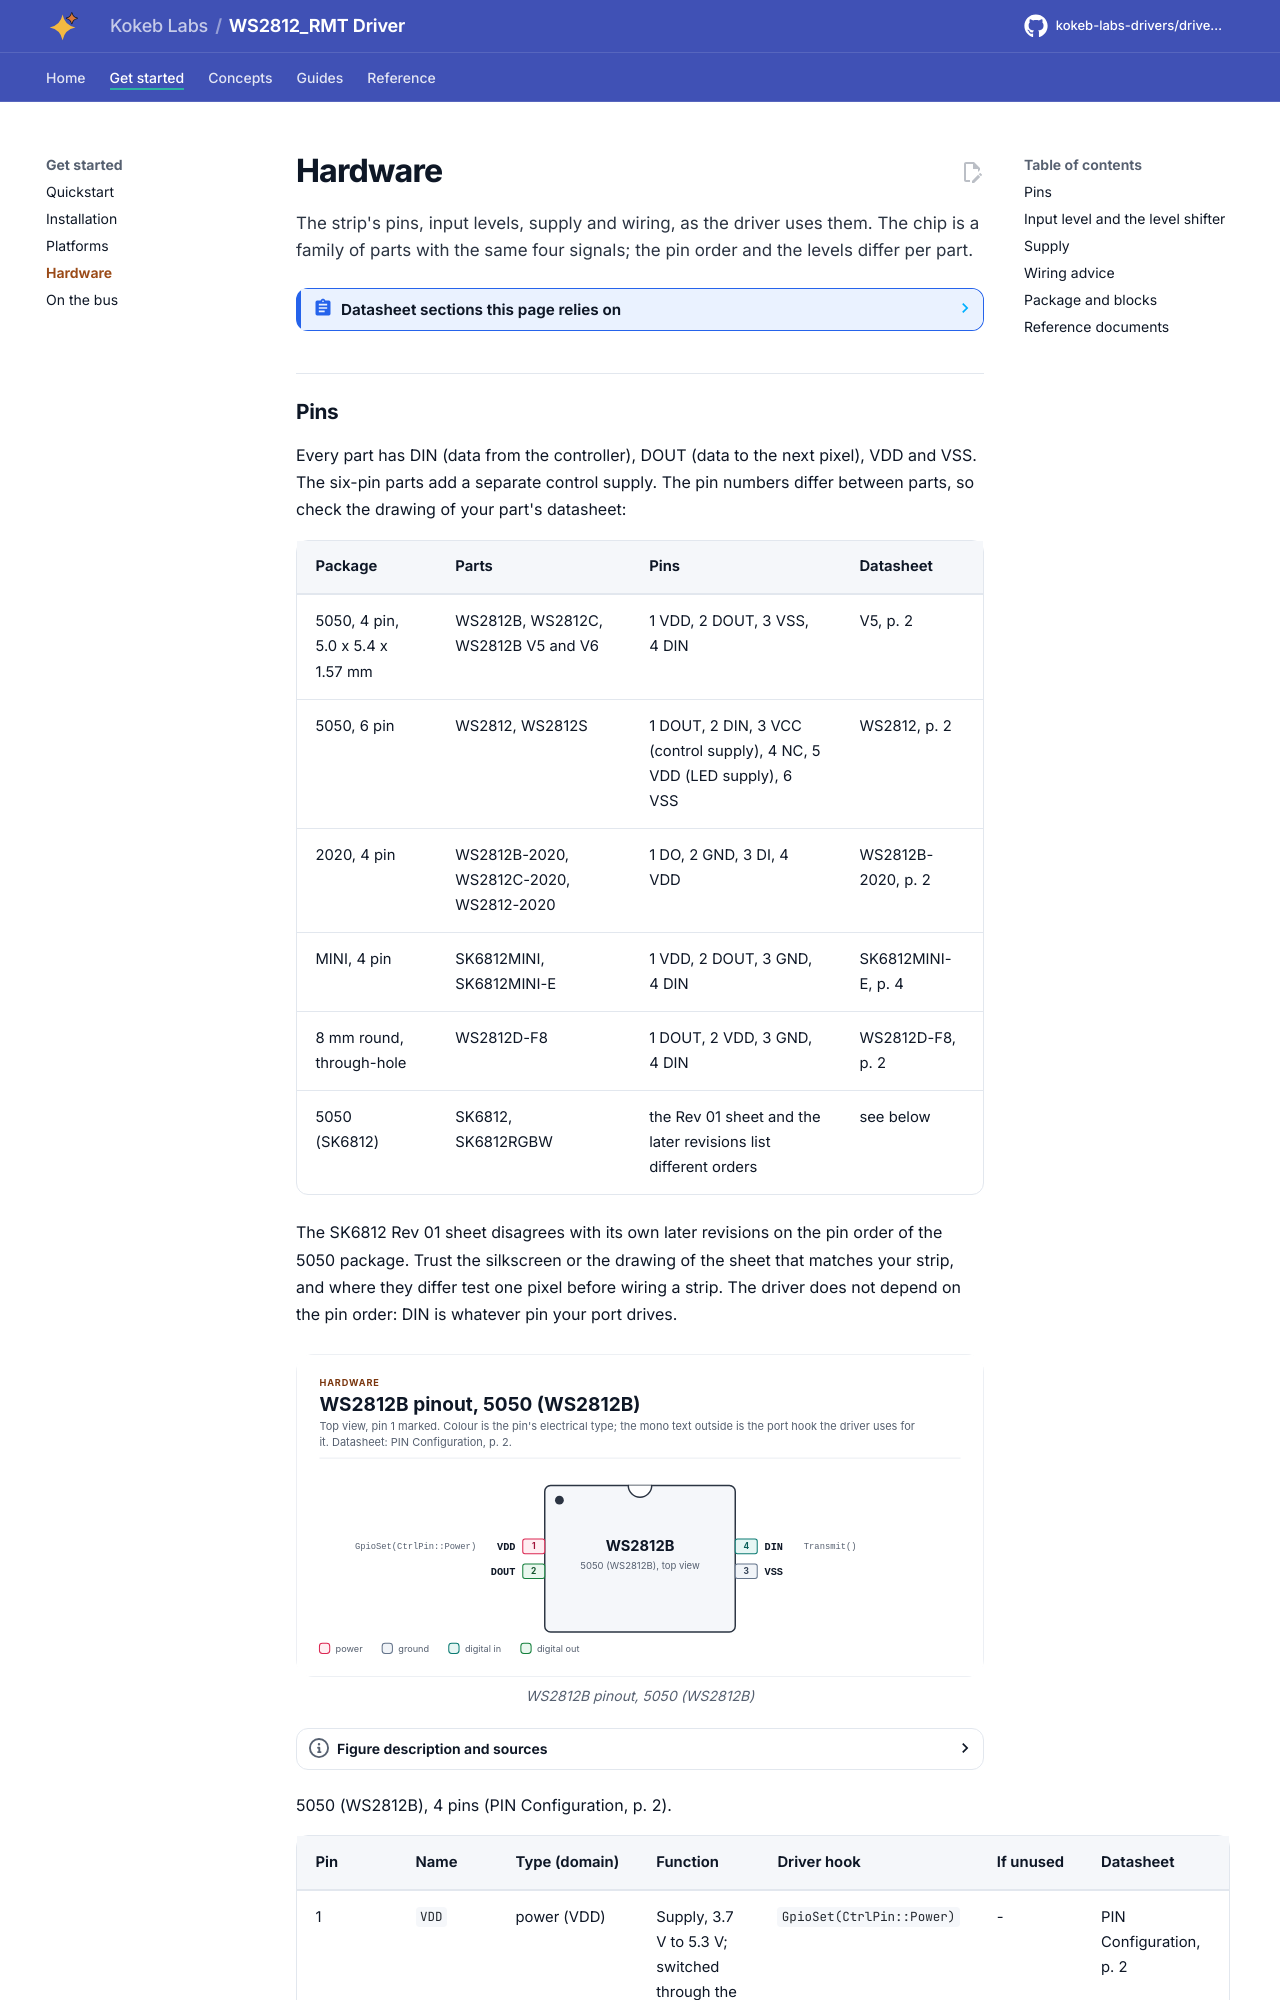

repository: kokeb-labs-drivers/driver-ws2812-rmt · page: dev/hardware/index.html · generator: mkdocs

# Hardware

The strip's pins, input levels, supply and wiring, as the driver uses them. The chip is a family of parts with the
same four signals; the pin order and the levels differ per part.

<!-- generated: datasheet-refs -->
??? abstract "Datasheet sections this page relies on"

    - Pins and package: six pin 5050: Worldsemi WS2812 undated, PIN configuration, p. 2
    - Typical application circuit: Worldsemi WS2812B undated, Typical application circuit, p. 5
    - Input levels VIH and VIL: Worldsemi WS2812B-V5 V5.0, Electrical Characteristics, p. 2
    - Supply range and logical input voltage: Worldsemi WS2812B-V5 V5.0, Absolute Maximum Ratings, p. 2
    - Pins and package: four pin 5050: Worldsemi WS2812B-V5 V5.0, PIN Configuration, p. 2
    - Propagation delay DIN to DOUT: Worldsemi WS2812B-V5 V5.0, Switching Characteristics, p. 3
    - Typical application circuit of the V5: shared VDD and GND: Worldsemi WS2812B-V5 V5.0, Typical Application Circuit,
      p. 4
    - Input level 0.63 x VDD (later V5 family sheets): Worldsemi WS2812B-V5 V6.1, Electrical Characteristics, p. 3
    - Input levels of the SK6812: Opsco SK6812RGBW Rev. 01, Electrical Characteristics, p. 4

    All of them, with the driver API for each: [Datasheet map](datasheet.md).
<!-- /generated -->
